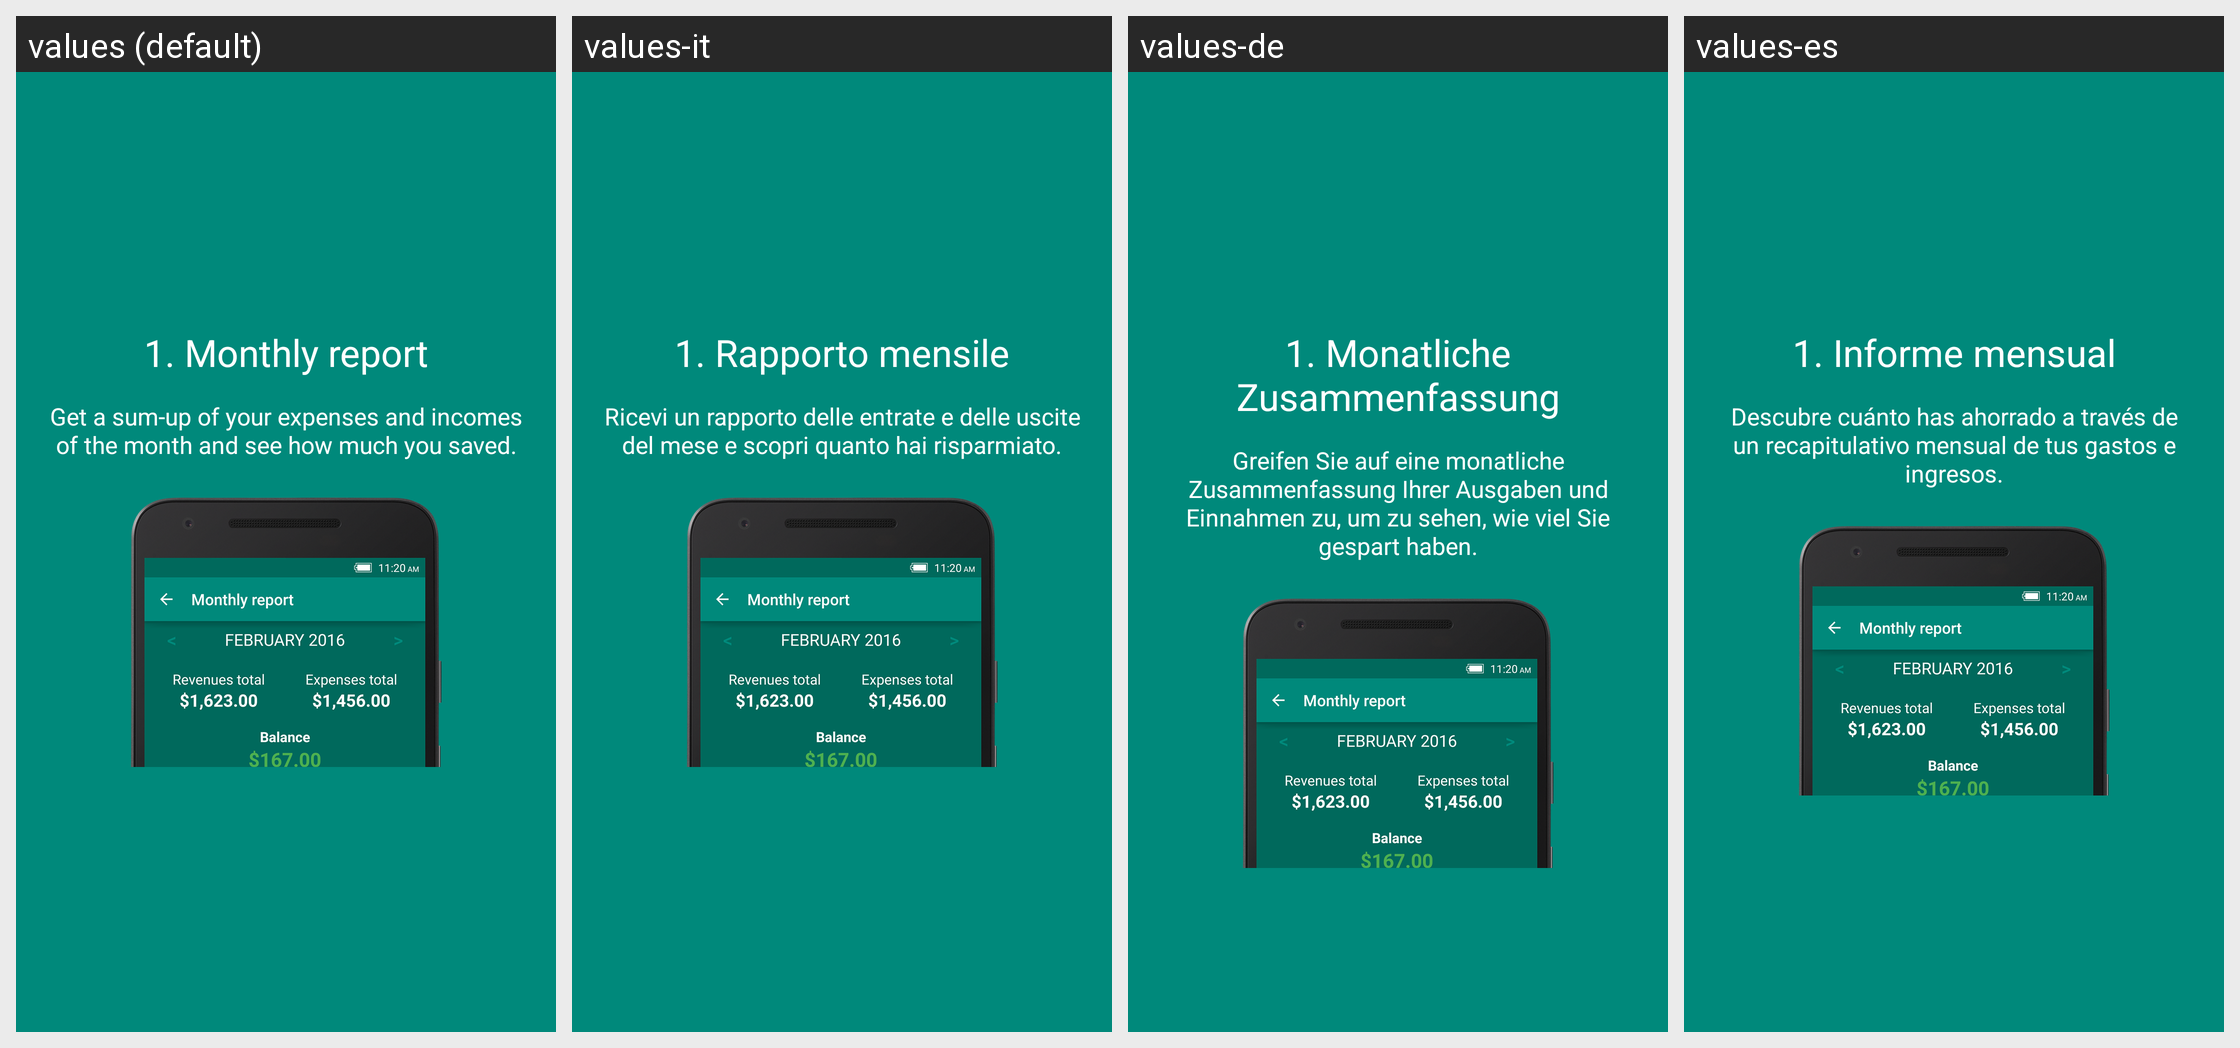

Here is an Android app screen in its default locale and in the app's own translations. Write out the translated-string differences for the strings that appear on this screen.
Android screen res/layout/fragment_premium1.xml rendered under 4 locales, left to right: values (default), values-it, values-de, values-es. Device: Nexus 5 (rendered at 1080×1920; each locale shown at half size, 540×960, under a caption strip naming it); theme LoadingTheme.
Other locales in the repository, not shown: values-fr, values-pt, values-ru.
Strings drawn on this screen, with the default value and each locale's value (text and hints the layout hard-codes, and strings that could not be matched under every locale, appear in the picture but are not listed):

premium_popup_not_premium_feature2_title
  values: 1. Monthly report
  values-it: 1. Rapporto mensile
  values-de: 1. Monatliche Zusammenfassung
  values-es: 1. Informe mensual

premium_popup_not_premium_feature2_message
  values: Get a sum-up of your expenses and incomes of the month and see how much you saved.
  values-it: Ricevi un rapporto delle entrate e delle uscite del mese e scopri quanto hai risparmiato.
  values-de: Greifen Sie auf eine monatliche Zusammenfassung Ihrer Ausgaben und Einnahmen zu, um zu sehen, wie viel Sie gespart haben.
  values-es: Descubre cuánto has ahorrado a través de un recapitulativo mensual de tus gastos e ingresos.
